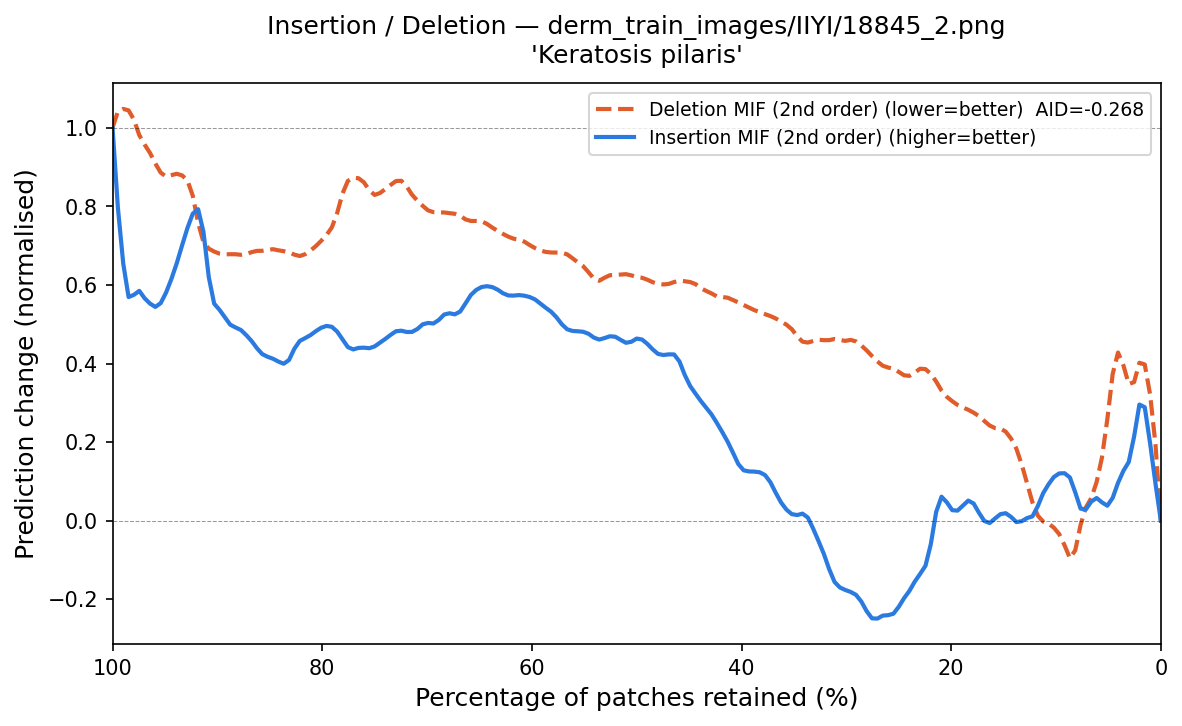

The file beside this chart, header and first rows:
fraction_del_mif, deletion_mif, fraction_ins_mif, insertion_mif
1.0, 1.0, 0.0, -2.4402434e-06
0.9949, 1.073, 0.005102, 0.06869
0.9898, 1.036, 0.0102, 0.1963
0.9847, 1.054, 0.01531, 0.3267
0.9796, 1.056, 0.02041, 0.4063
0.9745, 0.9354, 0.02551, 0.1518
0.9694, 0.9766, 0.03061, 0.1121
0.9643, 0.9349, 0.03571, 0.1615
0.9592, 0.9092, 0.04082, 0.09112
0.9541, 0.8785, 0.04592, 0.05528
0.949, 0.8623, 0.05102, 0.007003
0.9439, 0.8844, 0.05612, 0.04823
0.9388, 0.8869, 0.06122, 0.08057
0.9337, 0.8834, 0.06633, 0.04679
0.9286, 0.8644, 0.07143, 0.03728
0.9235, 0.8829, 0.07653, -0.03136
0.9184, 0.7174, 0.08163, 0.09751
0.9133, 0.689, 0.08673, 0.1305
0.9082, 0.6967, 0.09184, 0.1186
0.9031, 0.6825, 0.09694, 0.1219
0.898, 0.6775, 0.102, 0.1273
0.8929, 0.6773, 0.1071, 0.07819
0.8878, 0.6761, 0.1122, 0.08705
0.8827, 0.6841, 0.1173, 0.04344
0.8776, 0.6703, 0.1224, -0.03551
0.8724, 0.678, 0.1276, 0.04337
0.8673, 0.6828, 0.1327, -0.0156
0.8622, 0.6929, 0.1378, -0.02061
0.8571, 0.682, 0.1429, 0.01858
0.852, 0.687, 0.148, 0.02867
0.8469, 0.7011, 0.1531, 0.01367
0.8418, 0.6808, 0.1582, 0.02005
0.8367, 0.6881, 0.1633, -0.03053
0.8316, 0.6863, 0.1684, -0.001966
0.8265, 0.6772, 0.1735, 0.01239
0.8214, 0.6641, 0.1786, 0.05393
0.8163, 0.6793, 0.1837, 0.07348
0.8112, 0.6847, 0.1888, 0.02749
0.8061, 0.6996, 0.1939, 0.02547
0.801, 0.7082, 0.199, 0.007964
0.7959, 0.7314, 0.2041, 0.04178
0.7908, 0.7348, 0.2092, 0.09333
0.7857, 0.7625, 0.2143, 0.08177
0.7806, 0.8537, 0.2194, -0.1136
0.7755, 0.8826, 0.2245, -0.1297
0.7704, 0.8684, 0.2296, -0.1317
0.7653, 0.8771, 0.2347, -0.1405
0.7602, 0.872, 0.2398, -0.202
0.7551, 0.8372, 0.2449, -0.1775
0.75, 0.8088, 0.25, -0.2265
0.7449, 0.8404, 0.2551, -0.2484
0.7398, 0.8419, 0.2602, -0.2442
0.7347, 0.8525, 0.2653, -0.2269
0.7296, 0.8695, 0.2704, -0.2579
0.7245, 0.8756, 0.2755, -0.2633
0.7194, 0.8579, 0.2806, -0.2321
0.7143, 0.8169, 0.2857, -0.2004
0.7092, 0.8178, 0.2908, -0.1804
0.7041, 0.8038, 0.2959, -0.1822
0.699, 0.7786, 0.301, -0.1797
... 137 more rows
